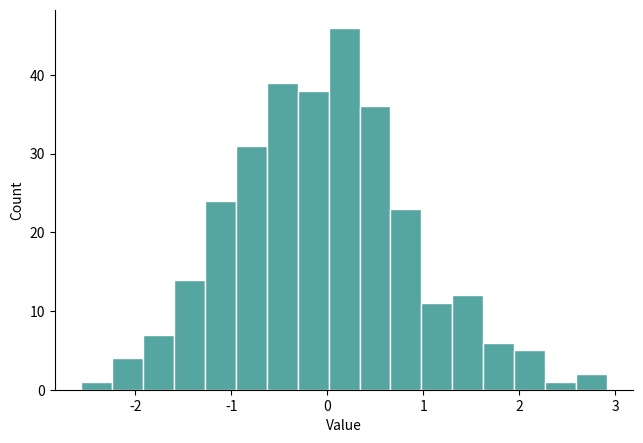

Write the Python code that produced this figure.
"""直方图
数据要求：至少 1 行、1 列数值：样本。
直接运行使用合成示例；在 Plot Workbench 导入数据后自动使用 data。
SPDX-License-Identifier: AGPL-3.0-only
"""
import numpy as np
import matplotlib.pyplot as plt

rng = np.random.default_rng(42)
plt.rcParams.update({"font.size": 10, "axes.spines.top": False, "axes.spines.right": False})
fig, ax = plt.subplots(figsize=(6.4, 4.4))
if "data" in globals() and data is not None:
    y = data.iloc[:, 0].to_numpy(dtype=float)
else:
    y = rng.normal(0, 1, 300)

ax.hist(y, bins="auto", color="#55a6a0", edgecolor="white")
ax.set(xlabel="Value", ylabel="Count")
fig.tight_layout(pad=0.6)
